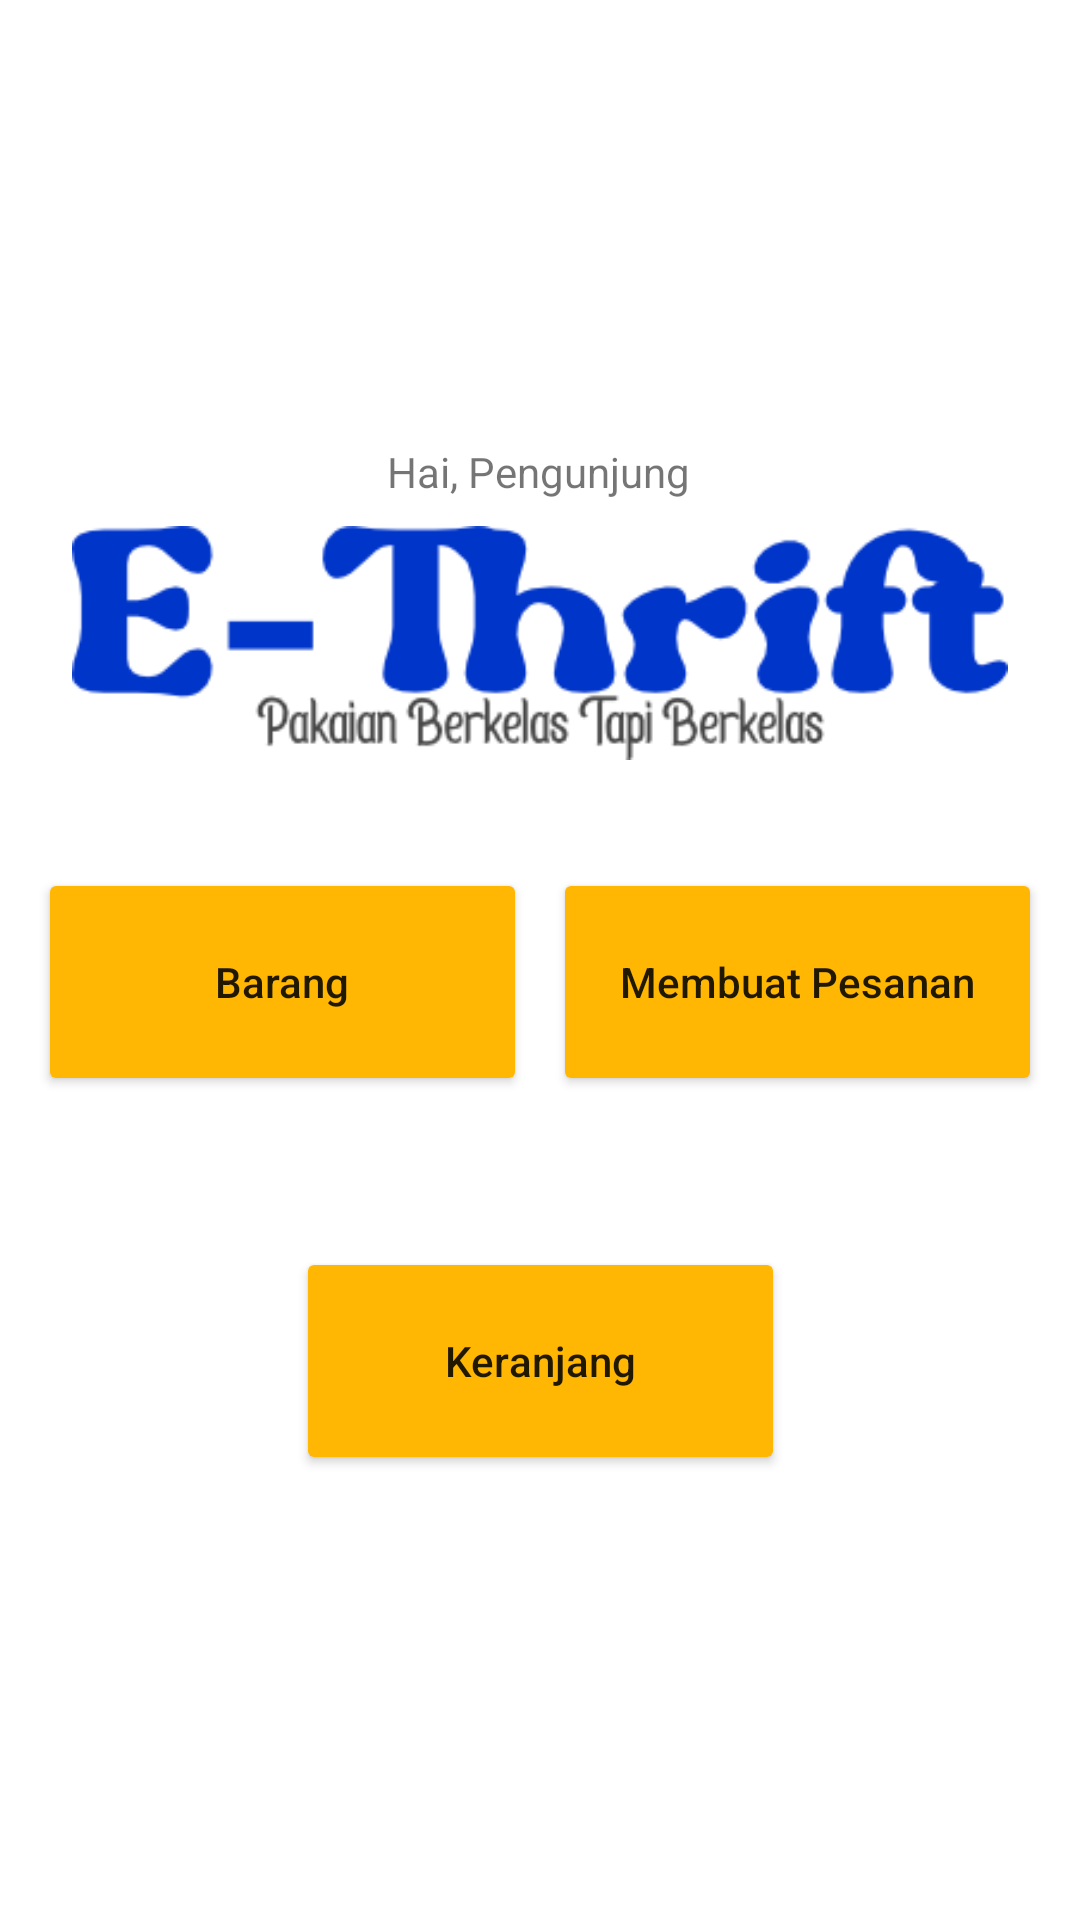

Android layout source for this screen:
<!-- AndroidManifest.xml: application theme Theme.ET -->
<!-- res/layout/activity_menu_user.xml -->
<?xml version="1.0" encoding="utf-8"?>
<androidx.constraintlayout.widget.ConstraintLayout xmlns:android="http://schemas.android.com/apk/res/android"
    xmlns:app="http://schemas.android.com/apk/res-auto"
    xmlns:tools="http://schemas.android.com/tools"
    android:layout_width="match_parent"
    android:layout_height="match_parent"
    tools:context=".menuUser"
    tools:layout_editor_absoluteX="161dp"
    tools:layout_editor_absoluteY="2dp">

    <ImageView
        android:id="@+id/imageView2"
        android:layout_width="338dp"
        android:layout_height="78dp"
        app:layout_constraintBottom_toBottomOf="parent"
        app:layout_constraintEnd_toEndOf="parent"
        app:layout_constraintHorizontal_bias="0.493"
        app:layout_constraintStart_toStartOf="parent"
        app:layout_constraintTop_toTopOf="parent"
        app:layout_constraintVertical_bias="0.312"
        app:srcCompat="@drawable/logo" />

    <Button
        android:id="@+id/btnkeranjang"
        android:layout_width="163dp"
        android:layout_height="76dp"
        android:backgroundTint="#FFB703"
        android:text="Keranjang"
        android:textAllCaps="false"
        app:layout_constraintBottom_toBottomOf="parent"
        app:layout_constraintEnd_toEndOf="parent"
        app:layout_constraintStart_toStartOf="parent"
        app:layout_constraintTop_toBottomOf="@+id/btnbarang"
        app:layout_constraintVertical_bias="0.253" />

    <Button
        android:id="@+id/btnmembuatpesanan"
        android:layout_width="163dp"
        android:layout_height="76dp"
        android:backgroundTint="#FFB703"
        android:text="Membuat Pesanan"
        android:textAllCaps="false"
        app:layout_constraintBottom_toBottomOf="parent"
        app:layout_constraintEnd_toEndOf="parent"
        app:layout_constraintHorizontal_bias="0.935"
        app:layout_constraintStart_toStartOf="parent"
        app:layout_constraintTop_toBottomOf="@+id/imageView2"
        app:layout_constraintVertical_bias="0.116" />

    <Button
        android:id="@+id/btnbarang"
        android:layout_width="163dp"
        android:layout_height="76dp"
        android:backgroundTint="#FFB703"
        android:text="Barang"
        android:textAllCaps="false"
        app:layout_constraintBottom_toBottomOf="parent"
        app:layout_constraintEnd_toEndOf="parent"
        app:layout_constraintHorizontal_bias="0.064"
        app:layout_constraintStart_toStartOf="parent"
        app:layout_constraintTop_toBottomOf="@+id/imageView2"
        app:layout_constraintVertical_bias="0.116" />

    <TextView
        android:id="@+id/textView3"
        android:layout_width="wrap_content"
        android:layout_height="wrap_content"
        android:text="Hai, Pengunjung"
        app:layout_constraintBottom_toTopOf="@+id/imageView2"
        app:layout_constraintEnd_toEndOf="parent"
        app:layout_constraintHorizontal_bias="0.498"
        app:layout_constraintStart_toStartOf="parent"
        app:layout_constraintTop_toTopOf="parent"
        app:layout_constraintVertical_bias="0.945" />

</androidx.constraintlayout.widget.ConstraintLayout>
<!-- resources referenced by this layout -->
<resources>
  <!-- drawable logo: png bitmap (drawable, 12018 bytes) -->
  <style name="Theme.ET" parent="Theme.MaterialComponents.DayNight.DarkActionBar">
          
          <item name="colorPrimary">@color/purple_500</item>
          <item name="colorPrimaryVariant">@color/purple_700</item>
          <item name="colorOnPrimary">@color/white</item>
          
          <item name="colorSecondary">@color/teal_200</item>
          <item name="colorSecondaryVariant">@color/teal_700</item>
          <item name="colorOnSecondary">@color/black</item>
          
          <item name="android:statusBarColor" tools:targetApi="l">?attr/colorPrimaryVariant</item>
          
      </style>
  <!-- not gathered from this repository: default colours our renderer supplied (Android Studio template values) -->
  <color name="purple_500">#FF6200EE</color>
  <color name="purple_700">#FF3700B3</color>
  <color name="teal_200">#FF03DAC5</color>
  <color name="teal_700">#FF018786</color>
  <color name="black">#FF000000</color>
  <color name="white">#FFFFFFFF</color>
</resources>
